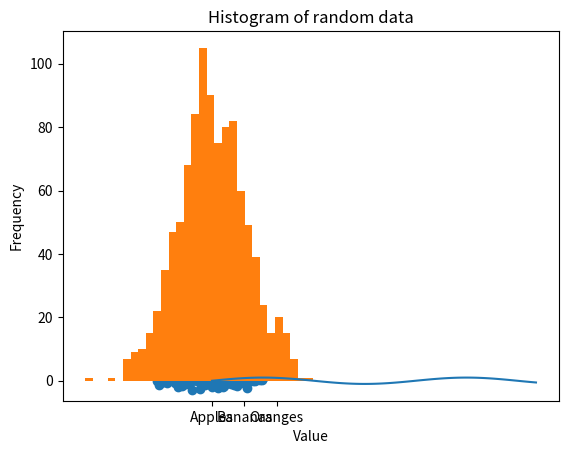
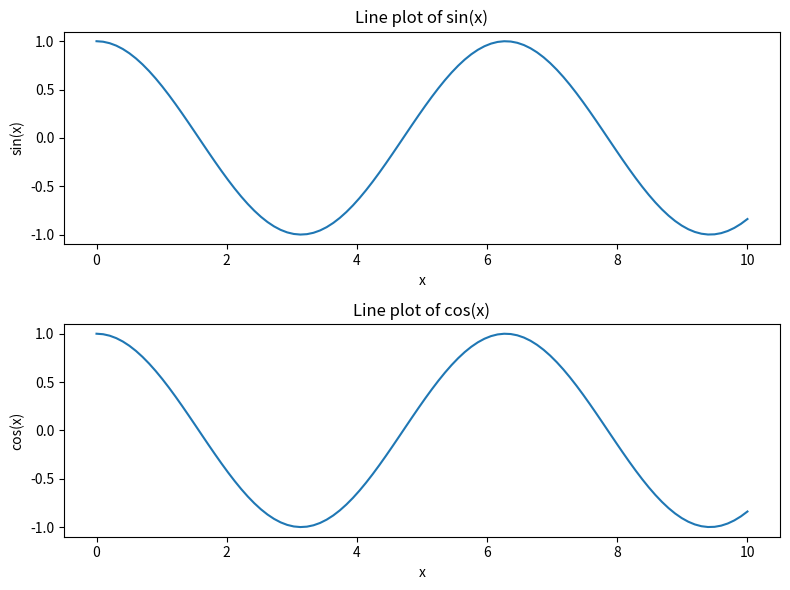

The script that saved these images, in order:
"""
Understaning the use of python library Matplotlib
Matplotlib is a popular open-source data visualization library for Python. It provides a wide range of tools for creating static, animated, and interactive visualizations in Python.
Matplotlib is built on top of NumPy, a library for numerical computation in Python, and provides a high-level interface for creating common types of plots, such as line plots, scatter plots, bar charts, histograms, and more. It also provides tools for customizing the appearance of plots, including the colors, labels, titles, and axes.

One of the key strengths of Matplotlib is its flexibility. It provides a low-level interface for creating custom plots and visualizations, which can be used to create complex and sophisticated plots. Additionally, Matplotlib can be used in conjunction with other libraries for data analysis, such as Pandas, Seaborn, and Plotly, to create more advanced visualizations.

Matplotlib provides a wide range of functionality for creating different types of plots and visualizations. Some of the key features of Matplotlib include:

1. Line plots: used to plot continuous data as a series of connected points.
2. Scatter plots: used to plot data points as individual dots or markers.
3. Bar charts: used to plot categorical data as bars.
4. Histograms: used to plot the distribution of a set of continuous data.
5. Heatmaps: used to plot data as a color-coded grid.
6. Contour plots: used to plot data as a series of contours or lines.

Matplotlib is a powerful and flexible library for creating visualizations in Python. Its wide range of functionality, combined with its intuitive and easy-to-use interface, make it a popular choice for data scientists, researchers, and developers who need to create informative and visually appealing plots and visualizations.
"""
import matplotlib.pyplot as plt # same as: from matplotlib import pyplot as plt
import numpy as np
x = np.linspace(0, 10, 100)
y = np.sin(x)
plt.plot(x, y)
plt.xlabel('x')
plt.ylabel('sin(x)')
plt.title('Line plot of sin(x)')
plt.show()

# Scatter plot:
import matplotlib.pyplot as plt
import numpy as np
x = np.random.randn(100)
y = np.random.randn(100)
plt.scatter(x, y)
plt.xlabel('x')
plt.ylabel('y')
plt.title('Scatter plot of random data')
plt.show()

# Bar chart:
import matplotlib.pyplot as plt
x = ["Apples", "Bananas", "Oranges"]
y = [10, 7, 15]
plt.bar(x, y)
plt.xlabel("Fruits")
plt.ylabel("Quantities")
plt.title("Bar chart of fruit quantities")
plt.show()

# Histogram:
import matplotlib.pyplot as plt
import numpy as np
data = np.random.randn(1000)
plt.hist(data, bins=30)
plt.xlabel("Value")
plt.ylabel("Frequency")
plt.title("Histogram of random data")
plt.show()

# Subplots:
import matplotlib.pyplot as plt
import numpy as np
x = np.linspace(0, 10, 100)
y1 = np.sin(x)
y1 = np.cos(x)
fig, (ax1, ax2) = plt.subplots(2, 1, figsize=(8, 6))
ax1.plot(x, y1)
ax1.set_xlabel('x')
ax1.set_ylabel('sin(x)')
ax1.set_title('Line plot of sin(x)')

ax2.plot(x, y1)
ax2.set_xlabel('x')
ax2.set_ylabel('cos(x)')
ax2.set_title('Line plot of cos(x)')

plt.tight_layout()
plt.show()